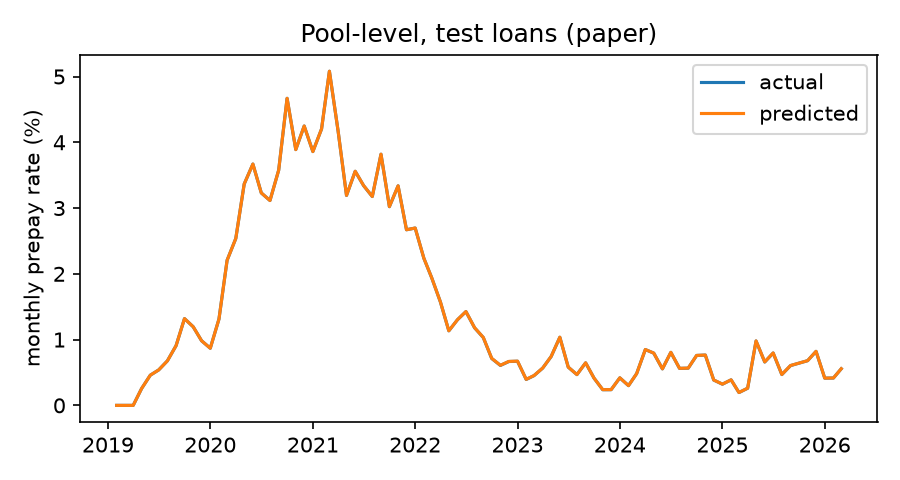

The table this chart was drawn from, first rows:
period, actual, pred
2019-02-01, 0.0, 5.3561836557674196e-11
2019-03-01, 0.0, 5.3561836557674196e-11
2019-04-01, 0.0, 5.356183655767419e-11
2019-05-01, 0.002556, 0.00256
2019-06-01, 0.004589, 0.004589
2019-07-01, 0.00539, 0.00539
2019-08-01, 0.006771, 0.006771
2019-09-01, 0.009082, 0.009082
2019-10-01, 0.01319, 0.01319
2019-11-01, 0.01195, 0.01195
2019-12-01, 0.009824, 0.009825
2020-01-01, 0.008686, 0.008687
2020-02-01, 0.01312, 0.01313
2020-03-01, 0.02206, 0.02206
2020-04-01, 0.02537, 0.02537
2020-05-01, 0.03365, 0.03366
2020-06-01, 0.03669, 0.03669
2020-07-01, 0.0323, 0.0323
2020-08-01, 0.03115, 0.03115
2020-09-01, 0.03576, 0.03576
2020-10-01, 0.04669, 0.04669
2020-11-01, 0.03889, 0.03889
2020-12-01, 0.04248, 0.04248
2021-01-01, 0.03859, 0.03859
2021-02-01, 0.04204, 0.04204
2021-03-01, 0.05081, 0.05081
2021-04-01, 0.04171, 0.04172
2021-05-01, 0.03192, 0.03193
2021-06-01, 0.03559, 0.0356
2021-07-01, 0.03341, 0.03342
2021-08-01, 0.03175, 0.03176
2021-09-01, 0.03819, 0.0382
2021-10-01, 0.03021, 0.03022
2021-11-01, 0.03338, 0.03339
2021-12-01, 0.0267, 0.02671
2022-01-01, 0.02696, 0.02697
2022-02-01, 0.02236, 0.02237
2022-03-01, 0.01939, 0.0194
2022-04-01, 0.01572, 0.01573
2022-05-01, 0.01133, 0.01134
2022-06-01, 0.01303, 0.01303
2022-07-01, 0.01426, 0.01426
2022-08-01, 0.01179, 0.0118
2022-09-01, 0.01031, 0.01033
2022-10-01, 0.007127, 0.007151
2022-11-01, 0.006074, 0.006096
2022-12-01, 0.006667, 0.006683
2023-01-01, 0.006711, 0.006726
2023-02-01, 0.003941, 0.003958
2023-03-01, 0.004522, 0.004542
2023-04-01, 0.005679, 0.005683
2023-05-01, 0.007424, 0.007437
2023-06-01, 0.01036, 0.01036
2023-07-01, 0.005814, 0.005814
2023-08-01, 0.004681, 0.004681
2023-09-01, 0.006471, 0.006471
2023-10-01, 0.004144, 0.004145
2023-11-01, 0.002381, 0.002395
2023-12-01, 0.002387, 0.002394
2024-01-01, 0.004187, 0.004192
... 25 more rows
